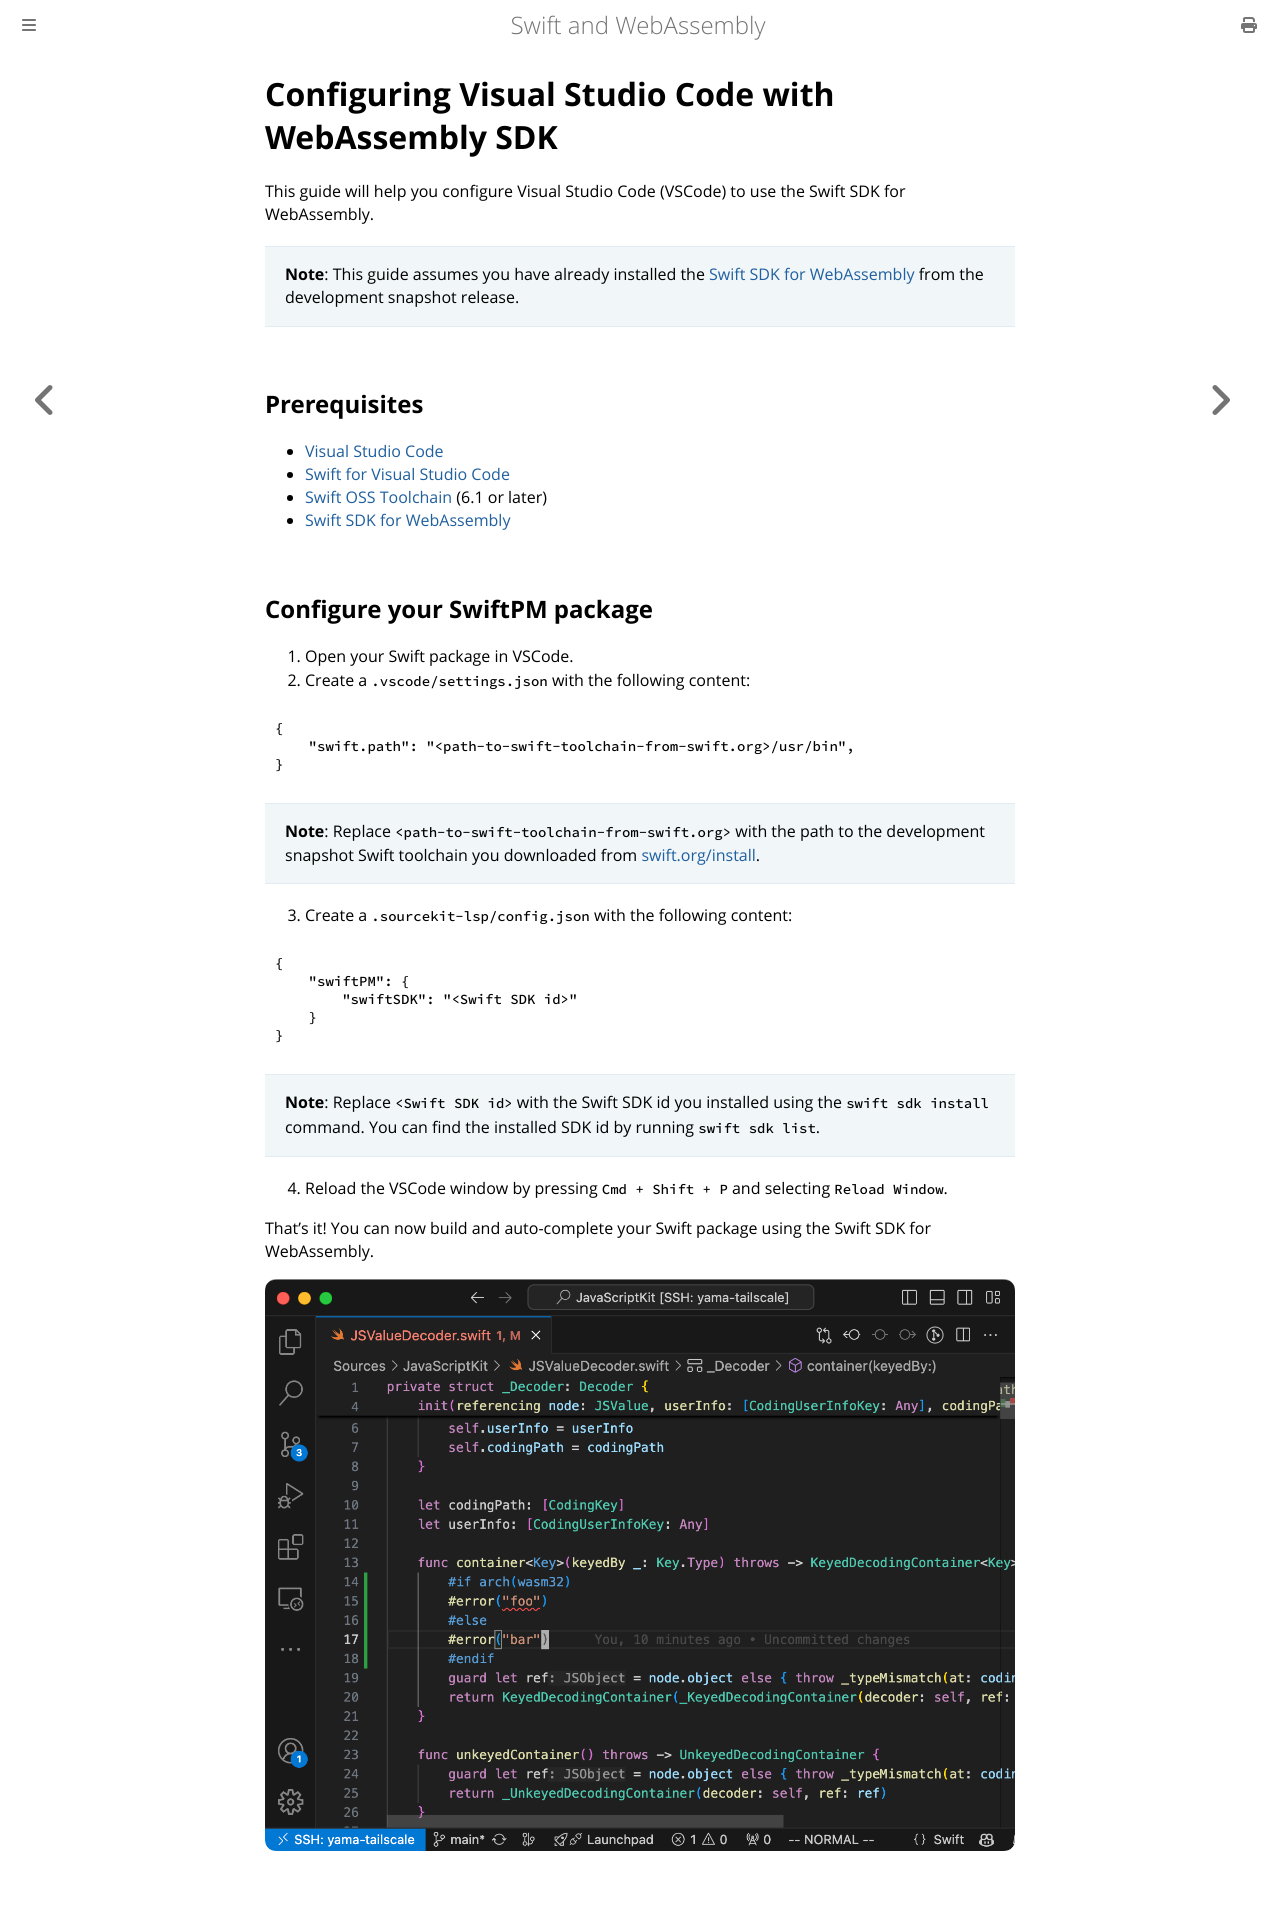

repository: swiftwasm/swiftwasm-book · page: getting-started/vscode.html · generator: mdbook

# Configuring Visual Studio Code with WebAssembly SDK

This guide will help you configure Visual Studio Code (VSCode) to use the Swift SDK for WebAssembly.

> **Note**: This guide assumes you have already installed the [Swift SDK for WebAssembly](./setup-snapshot.md) from the development snapshot release.

## Prerequisites

- [Visual Studio Code](https://code.visualstudio.com/)
- [Swift for Visual Studio Code](https://marketplace.visualstudio.com/items?itemName=sswg.swift-lang)
- [Swift OSS Toolchain](https://swift.org/install) (6.1 or later)
- [Swift SDK for WebAssembly](./setup-snapshot.md)


## Configure your SwiftPM package

1. Open your Swift package in VSCode.
2. Create a `.vscode/settings.json` with the following content:

```json
{
    "swift.path": "<path-to-swift-toolchain-from-swift.org>/usr/bin",
}
```

> **Note**: Replace `<path-to-swift-toolchain-from-swift.org>` with the path to the development snapshot Swift toolchain you downloaded from [swift.org/install](https://www.swift.org/install).

3. Create a `.sourcekit-lsp/config.json` with the following content:

```json
{
    "swiftPM": {
        "swiftSDK": "<Swift SDK id>"
    }
}
```

> **Note**: Replace `<Swift SDK id>` with the Swift SDK id you installed using the `swift sdk install` command. You can find the installed SDK id by running `swift sdk list`.

4. Reload the VSCode window by pressing `Cmd + Shift + P` and selecting `Reload Window`.

That's it! You can now build and auto-complete your Swift package using the Swift SDK for WebAssembly.

![](./vscode-editing.png)
